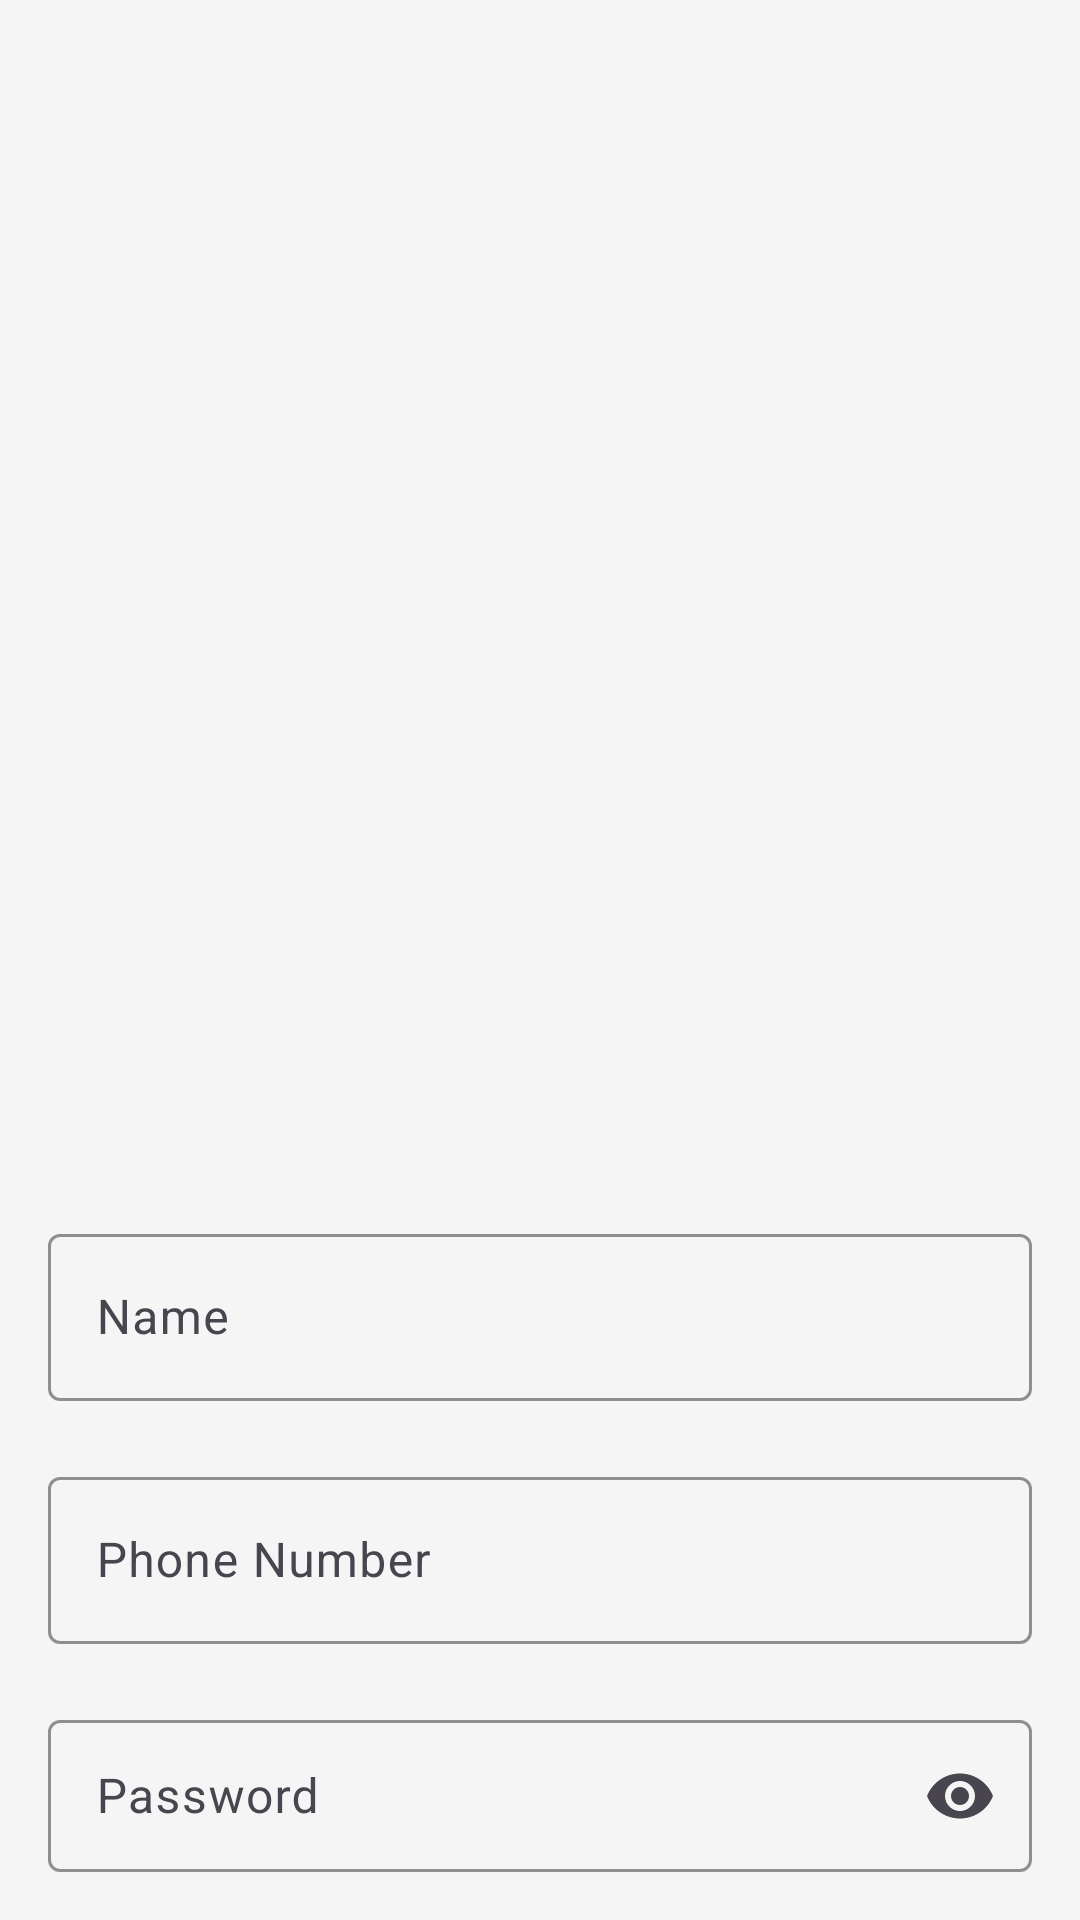

The Android layout XML behind this screen, and the referenced resources:
<!-- AndroidManifest.xml: application theme Theme.Peezious -->
<!-- res/layout/activity_sign_up.xml -->
<?xml version="1.0" encoding="utf-8"?>
<LinearLayout xmlns:android="http://schemas.android.com/apk/res/android"
    xmlns:app="http://schemas.android.com/apk/res-auto"
    xmlns:tools="http://schemas.android.com/tools"
    android:id="@+id/main"
    android:layout_width="match_parent"
    android:layout_height="match_parent"
    android:orientation="vertical"
    android:padding="16dp"
    android:layout_marginHorizontal="20dp"
    android:background="#f5f5f5"
    tools:context=".SignUp">

    
    <ImageView
        android:layout_width="330dp"
        android:layout_height="330dp"
        android:src="@drawable/logo"
        android:layout_marginHorizontal="20dp"
        android:layout_gravity="center"
        android:layout_marginTop="40dp" />

    
    <com.google.android.material.textfield.TextInputLayout
        android:layout_width="match_parent"
        android:layout_height="wrap_content"
        android:layout_marginTop="20dp"
        app:boxStrokeColor="#6200EE"
        app:hintTextColor="@color/black"
        app:boxBackgroundMode="outline">

        <com.google.android.material.textfield.TextInputEditText
            android:id="@+id/input_name"
            android:layout_width="match_parent"
            android:layout_height="wrap_content"
            android:hint="Name"
            android:textColor="@android:color/black"
            android:textSize="16sp"
            android:inputType="textPersonName" />
    </com.google.android.material.textfield.TextInputLayout>

    
    <com.google.android.material.textfield.TextInputLayout
        android:layout_width="match_parent"
        android:layout_height="wrap_content"
        android:layout_marginTop="20dp"
        app:boxStrokeColor="#6200EE"
        app:hintTextColor="@color/black"
        app:boxBackgroundMode="outline">

        <com.google.android.material.textfield.TextInputEditText
            android:id="@+id/input_phone"
            android:layout_width="match_parent"
            android:layout_height="wrap_content"
            android:hint="Phone Number"
            android:textColor="@android:color/black"
            android:textSize="16sp"
            android:inputType="phone" />
    </com.google.android.material.textfield.TextInputLayout>

    
    <com.google.android.material.textfield.TextInputLayout
        android:layout_width="match_parent"
        android:layout_height="wrap_content"
        android:layout_marginTop="20dp"
        app:boxStrokeColor="#6200EE"
        app:hintTextColor="@color/black"
        app:boxBackgroundMode="outline"
        app:endIconMode="password_toggle">

        <com.google.android.material.textfield.TextInputEditText
            android:id="@+id/input_password"
            android:layout_width="match_parent"
            android:layout_height="wrap_content"
            android:hint="Password"
            android:textColor="@android:color/black"
            android:textSize="16sp"
            android:inputType="textPassword" />
    </com.google.android.material.textfield.TextInputLayout>
    <Button
        android:layout_width="match_parent"
        android:layout_height="wrap_content"
        android:text="Sign Up"
        android:layout_marginTop="10dp"
        android:padding="10dp"
        android:textSize="20dp"
        android:layout_marginHorizontal="20dp"
        android:backgroundTint="#d20000"
        android:id="@+id/signUpBtn"/>

</LinearLayout>
<!-- resources referenced by this layout -->
<resources>
  <style name="Theme.Peezious" parent="Base.Theme.Peezious" />
  <style name="Base.Theme.Peezious" parent="Theme.Material3.DayNight.NoActionBar">
          
          
      </style>
  <!-- not gathered from this repository: default colours our renderer supplied (Android Studio template values) -->
  <color name="black">#FF000000</color>
</resources>
